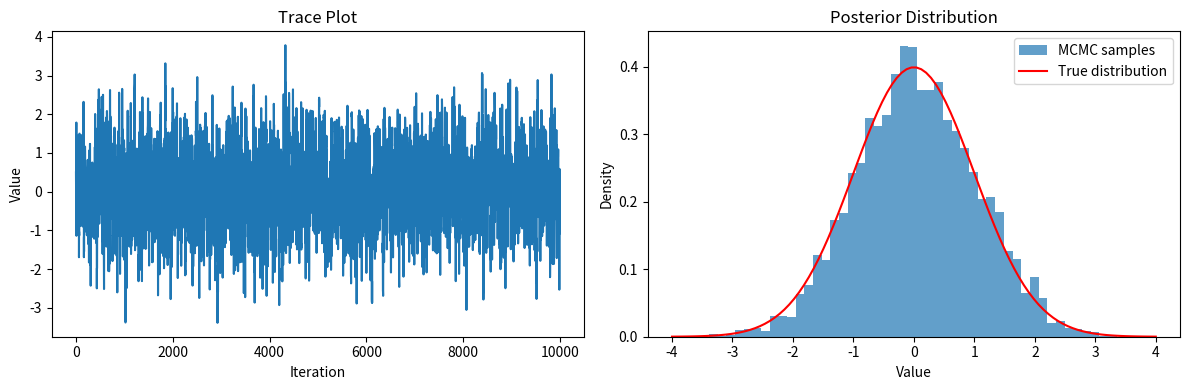

This figure's Python source:
import numpy as np
from typing import Callable, Tuple

class MCMC:
    """Markov Chain Monte Carlo sampler using Metropolis-Hastings algorithm."""
    
    def __init__(self, target_dist: Callable, proposal_dist: Callable, 
                 initial_state: float, seed: int = None):
        """
        Initialize MCMC sampler.
        
        Args:
            target_dist: Target probability distribution (unnormalized)
            proposal_dist: Proposal distribution for generating candidates
            initial_state: Starting point for the chain
            seed: Random seed for reproducibility
        """
        self.target_dist = target_dist
        self.proposal_dist = proposal_dist
        self.current_state = initial_state
        if seed is not None:
            np.random.seed(seed)
    
    def metropolis_hastings(self, n_iterations: int) -> Tuple[np.ndarray, float]:
        """
        Run Metropolis-Hastings algorithm.
        
        Args:
            n_iterations: Number of iterations to run
            
        Returns:
            samples: Array of samples from the chain
            acceptance_rate: Proportion of accepted proposals
        """
        samples = np.zeros(n_iterations)
        accepted = 0
        
        for i in range(n_iterations):
            # Generate proposal
            proposal = self.proposal_dist(self.current_state)
            
            # Calculate acceptance ratio
            alpha = self.target_dist(proposal) / self.target_dist(self.current_state)
            
            # Accept or reject
            if np.random.rand() < alpha:
                self.current_state = proposal
                accepted += 1
            
            samples[i] = self.current_state
        
        acceptance_rate = accepted / n_iterations
        return samples, acceptance_rate
    
import matplotlib.pyplot as plt

# Define a target distribution (e.g., standard normal)
def target_dist(x):
    """Unnormalized Gaussian distribution"""
    return np.exp(-0.5 * x**2)

# Define a proposal distribution (random walk)
def proposal_dist(current_state):
    """Propose next state by random walk"""
    return current_state + np.random.normal(0, 1)

# Initialize and run MCMC
mcmc = MCMC(target_dist=target_dist, 
            proposal_dist=proposal_dist, 
            initial_state=0.0, 
            seed=42)

# Sample from the distribution
n_iterations = 10000
samples, acceptance_rate = mcmc.metropolis_hastings(n_iterations)

print(f"Acceptance rate: {acceptance_rate:.2%}")
print(f"Sample mean: {np.mean(samples):.4f}")
print(f"Sample std: {np.std(samples):.4f}")

# Visualize results
fig, axes = plt.subplots(1, 2, figsize=(12, 4))

# Trace plot
axes[0].plot(samples)
axes[0].set_xlabel('Iteration')
axes[0].set_ylabel('Value')
axes[0].set_title('Trace Plot')

# Histogram with theoretical distribution
axes[1].hist(samples[1000:], bins=50, density=True, alpha=0.7, label='MCMC samples')
x = np.linspace(-4, 4, 100)
axes[1].plot(x, np.exp(-0.5 * x**2) / np.sqrt(2 * np.pi), 'r-', label='True distribution')
axes[1].set_xlabel('Value')
axes[1].set_ylabel('Density')
axes[1].set_title('Posterior Distribution')
axes[1].legend()

plt.tight_layout()
plt.show()
